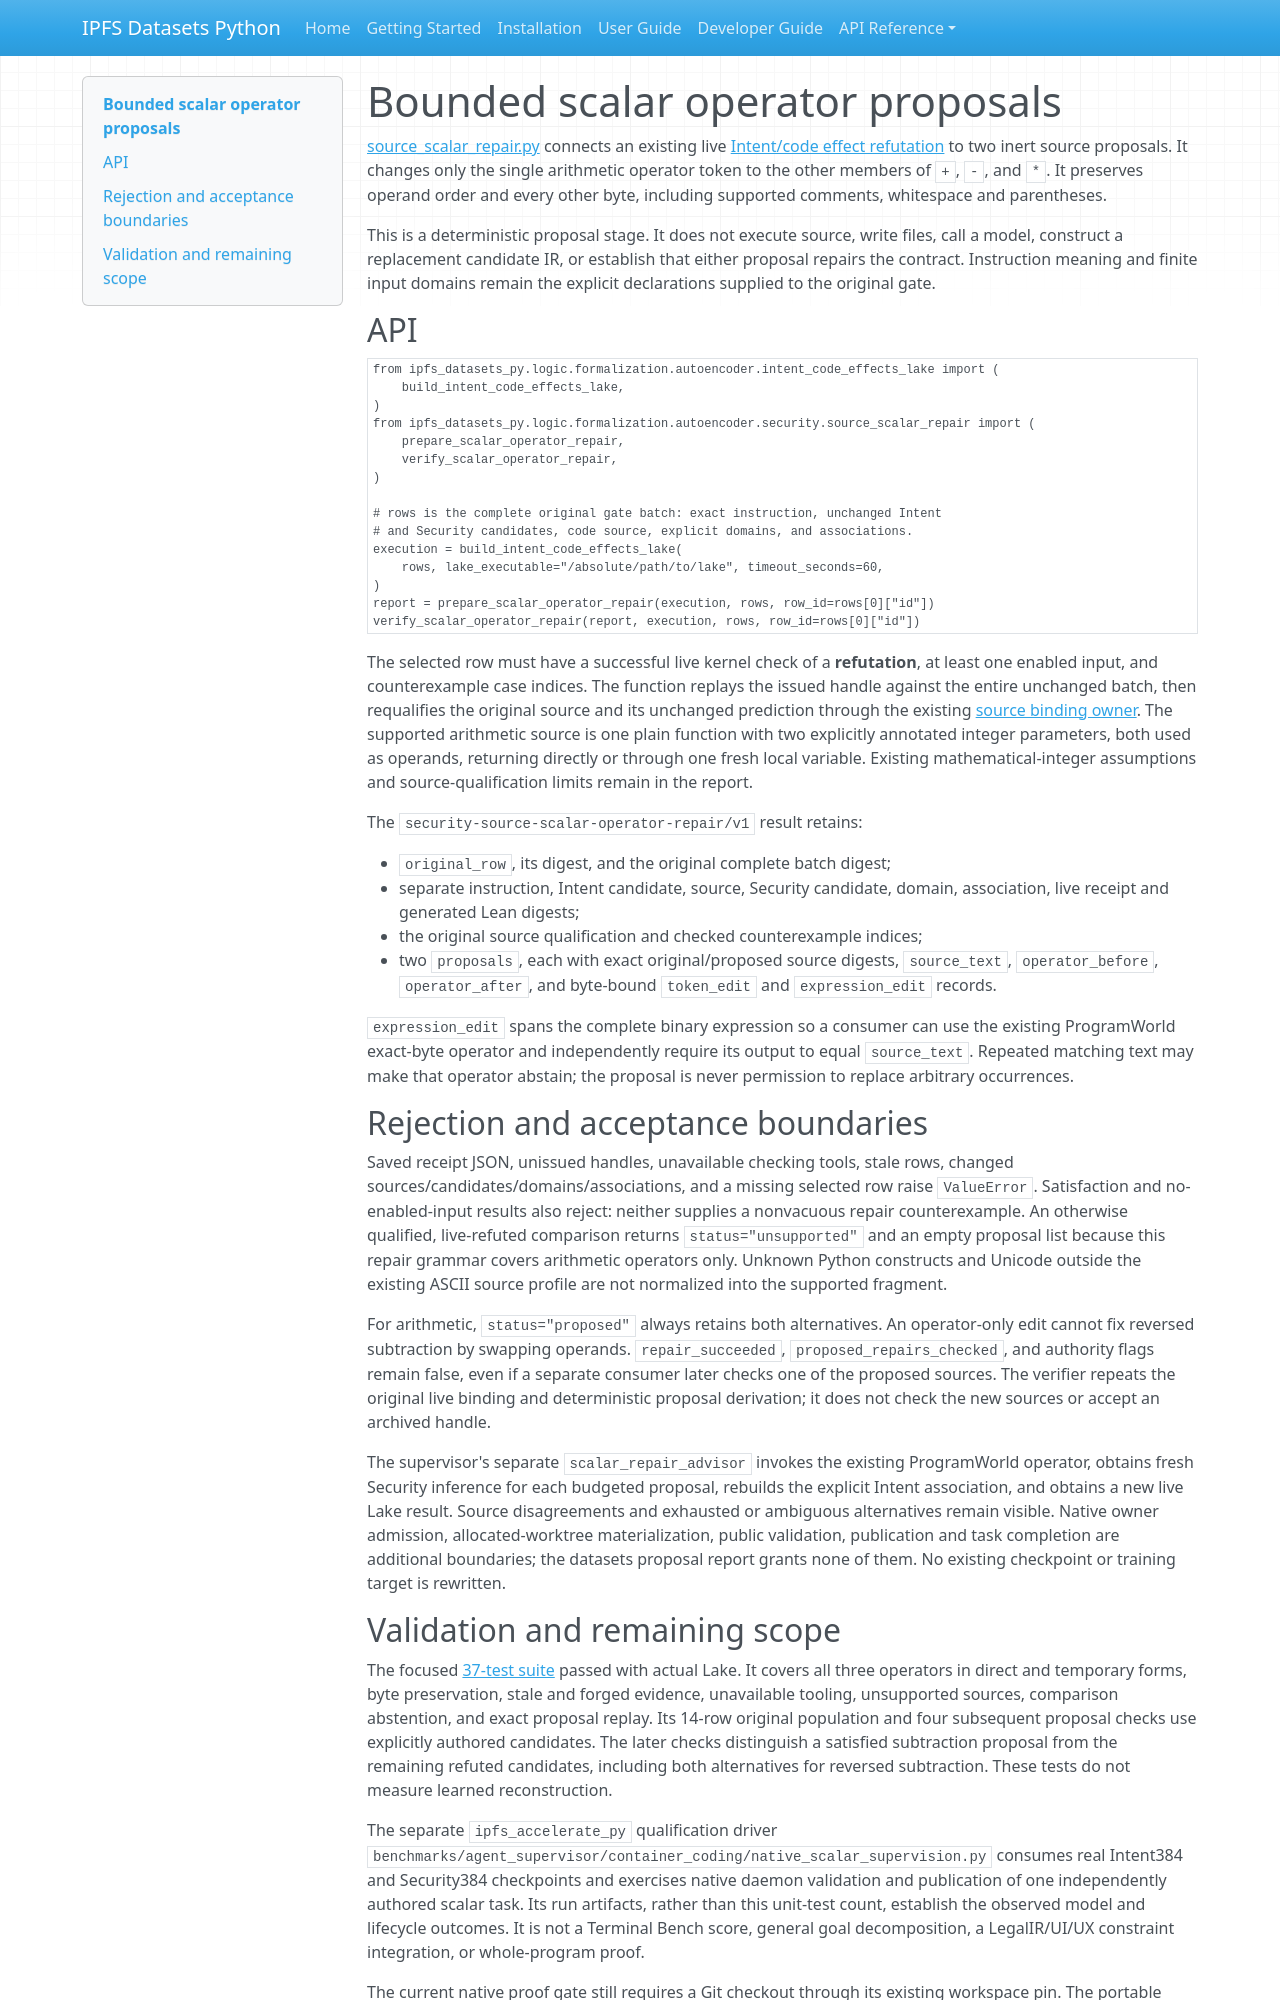

repository: endomorphosis/ipfs_datasets_py · page: autoencoders/source_scalar_operator_repair/index.html · generator: mkdocs

# Bounded scalar operator proposals

[source_scalar_repair.py](../../ipfs_datasets_py/logic/formalization/autoencoder/security/source_scalar_repair.py)
connects an existing live [Intent/code effect refutation](intent_code_effects.md)
to two inert source proposals. It changes only the single arithmetic operator
token to the other members of `+`, `-`, and `*`. It preserves operand order and
every other byte, including supported comments, whitespace and parentheses.

This is a deterministic proposal stage. It does not execute source, write
files, call a model, construct a replacement candidate IR, or establish that
either proposal repairs the contract. Instruction meaning and finite input
domains remain the explicit declarations supplied to the original gate.

## API

```python
from ipfs_datasets_py.logic.formalization.autoencoder.intent_code_effects_lake import (
    build_intent_code_effects_lake,
)
from ipfs_datasets_py.logic.formalization.autoencoder.security.source_scalar_repair import (
    prepare_scalar_operator_repair,
    verify_scalar_operator_repair,
)

# rows is the complete original gate batch: exact instruction, unchanged Intent
# and Security candidates, code source, explicit domains, and associations.
execution = build_intent_code_effects_lake(
    rows, lake_executable="/absolute/path/to/lake", timeout_seconds=60,
)
report = prepare_scalar_operator_repair(execution, rows, row_id=rows[0]["id"])
verify_scalar_operator_repair(report, execution, rows, row_id=rows[0]["id"])
```

The selected row must have a successful live kernel check of a **refutation**,
at least one enabled input, and counterexample case indices. The function
replays the issued handle against the entire unchanged batch, then requalifies
the original source and its unchanged prediction through the existing
[source binding owner](../../ipfs_datasets_py/logic/formalization/autoencoder/security/source_program_binding_384_v2.py).
The supported arithmetic source is one plain function with two explicitly
annotated integer parameters, both used as operands, returning directly or
through one fresh local variable. Existing mathematical-integer assumptions
and source-qualification limits remain in the report.

The `security-source-scalar-operator-repair/v1` result retains:

- `original_row`, its digest, and the original complete batch digest;
- separate instruction, Intent candidate, source, Security candidate, domain,
  association, live receipt and generated Lean digests;
- the original source qualification and checked counterexample indices;
- two `proposals`, each with exact original/proposed source digests,
  `source_text`, `operator_before`, `operator_after`, and byte-bound
  `token_edit` and `expression_edit` records.

`expression_edit` spans the complete binary expression so a consumer can use
the existing ProgramWorld exact-byte operator and independently require its
output to equal `source_text`. Repeated matching text may make that operator
abstain; the proposal is never permission to replace arbitrary occurrences.

## Rejection and acceptance boundaries

Saved receipt JSON, unissued handles, unavailable checking tools, stale rows,
changed sources/candidates/domains/associations, and a missing selected row
raise `ValueError`. Satisfaction and no-enabled-input results also reject:
neither supplies a nonvacuous repair counterexample. An otherwise qualified,
live-refuted comparison returns `status="unsupported"` and an empty proposal
list because this repair grammar covers arithmetic operators only. Unknown
Python constructs and Unicode outside the existing ASCII source profile are
not normalized into the supported fragment.

For arithmetic, `status="proposed"` always retains both alternatives. An
operator-only edit cannot fix reversed subtraction by swapping operands.
`repair_succeeded`, `proposed_repairs_checked`, and authority flags remain
false, even if a separate consumer later checks one of the proposed sources.
The verifier repeats the original live binding and deterministic proposal
derivation; it does not check the new sources or accept an archived handle.

The supervisor's separate `scalar_repair_advisor` invokes the existing
ProgramWorld operator, obtains fresh Security inference for each budgeted
proposal, rebuilds the explicit Intent association, and obtains a new live
Lake result. Source disagreements and exhausted or ambiguous alternatives
remain visible. Native owner admission, allocated-worktree materialization,
public validation, publication and task completion are additional boundaries;
the datasets proposal report grants none of them. No existing checkpoint or
training target is rewritten.
